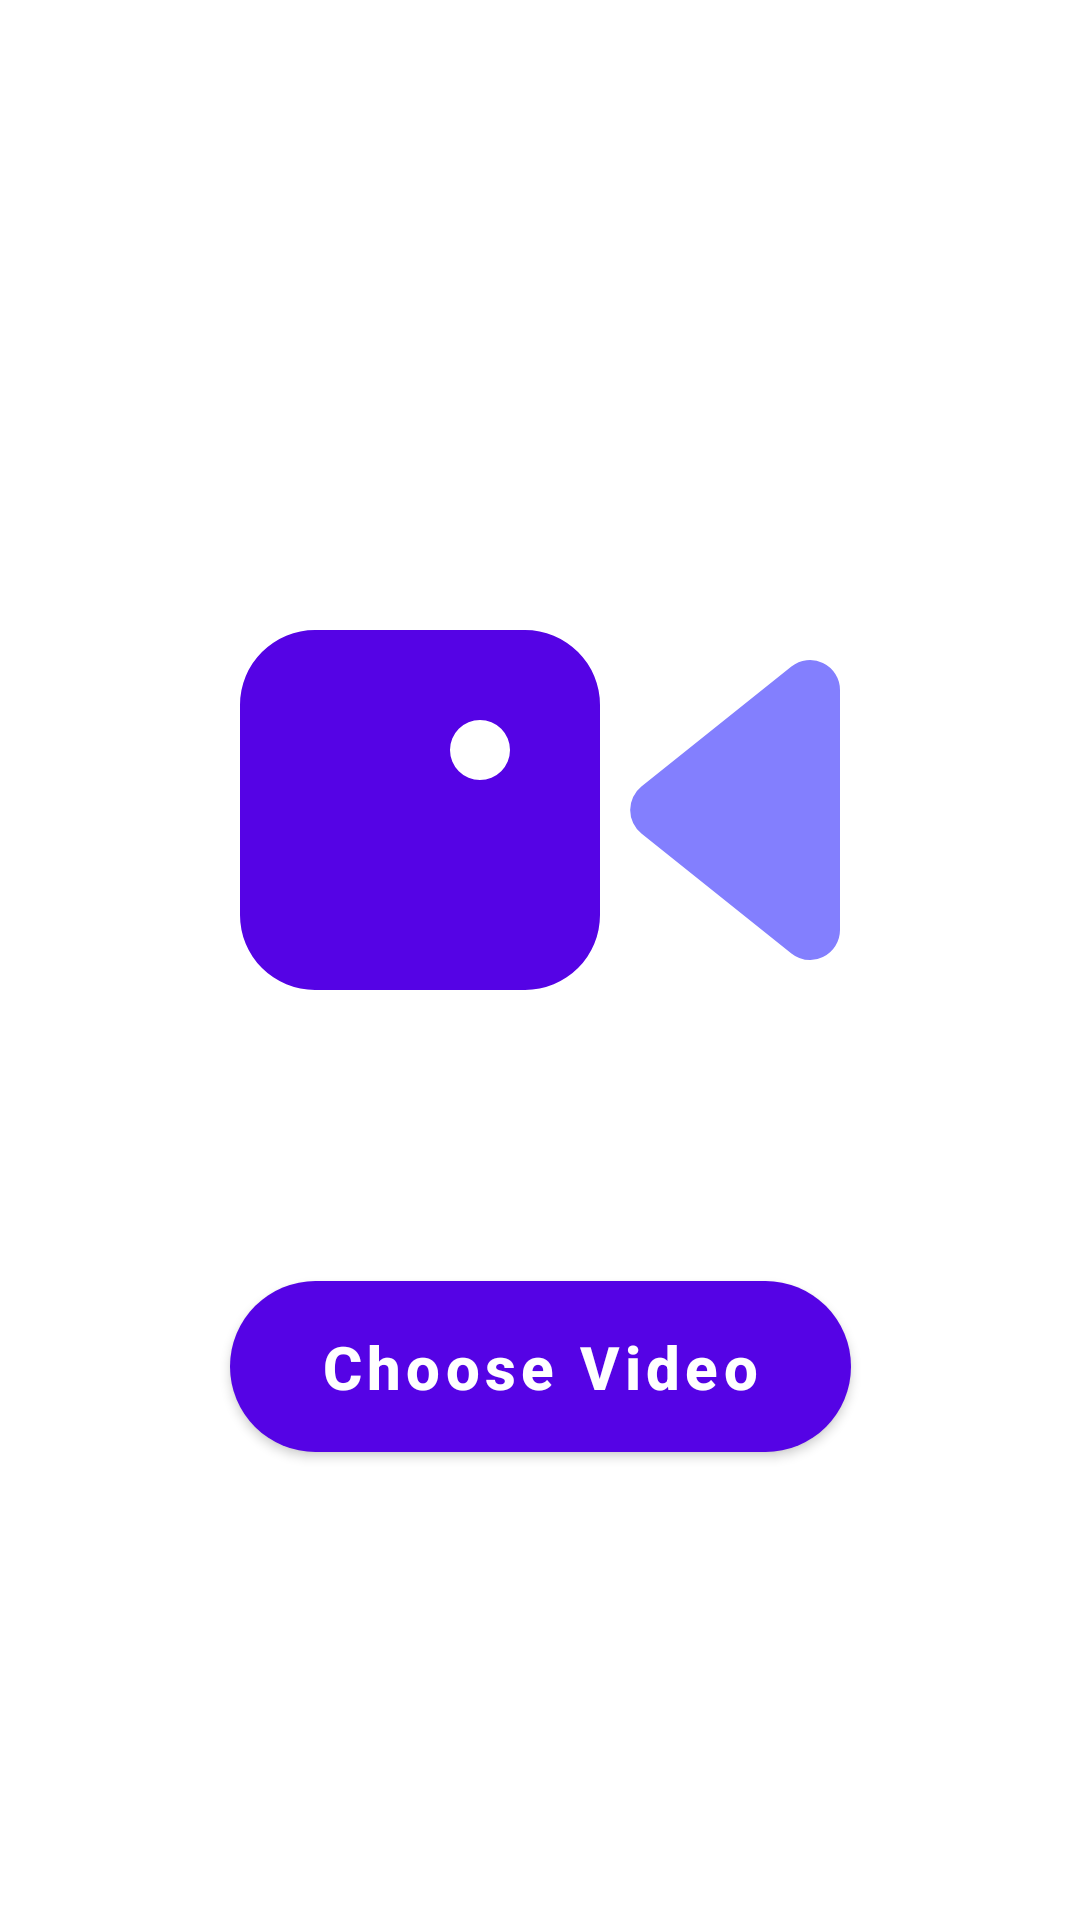

This screen was rendered from an Android layout file. Write that file and the resources it references.
<!-- AndroidManifest.xml: application theme Theme.HackVES -->
<!-- res/layout/activity_pick_video.xml -->
<?xml version="1.0" encoding="utf-8"?>
<androidx.constraintlayout.widget.ConstraintLayout xmlns:android="http://schemas.android.com/apk/res/android"
    xmlns:app="http://schemas.android.com/apk/res-auto"
    xmlns:tools="http://schemas.android.com/tools"
    android:layout_width="match_parent"
    android:layout_height="match_parent"
    tools:context=".PickVideoActivity">

    <ImageView
        android:id="@+id/imageView"
        android:layout_width="match_parent"
        android:layout_height="wrap_content"
        android:paddingBottom="100dp"
        android:src="@drawable/ic_video"
        app:layout_constraintBottom_toBottomOf="parent"
        app:layout_constraintEnd_toEndOf="parent"
        app:layout_constraintStart_toStartOf="parent"
        app:layout_constraintTop_toTopOf="parent" />

    <com.google.android.material.button.MaterialButton
        android:id="@+id/chooseButton"
        android:layout_width="wrap_content"
        android:layout_height="wrap_content"
        android:paddingHorizontal="30dp"
        android:paddingVertical="15dp"
        android:text="Choose Video"
        android:textAllCaps="false"
        android:textSize="20sp"
        android:textStyle="bold"
        app:backgroundTint="@color/purple_500"
        app:cornerRadius="30dp"
        app:layout_constraintBottom_toBottomOf="@+id/imageView"
        app:layout_constraintEnd_toEndOf="parent"
        app:layout_constraintStart_toStartOf="parent"
        tools:ignore="HardcodedText" />

</androidx.constraintlayout.widget.ConstraintLayout>
<!-- resources referenced by this layout -->
<resources>
  <color name="purple_500">#5503E5</color>
  <!-- drawable ic_video (drawable) -->
  <vector xmlns:android="http://schemas.android.com/apk/res/android"
      android:width="240dp"
      android:height="240dp"
      android:viewportWidth="24"
      android:viewportHeight="24">
    <path
        android:pathData="M22,8v8a1,1 0,0 1,-0.57 0.9A0.91,0.91 0,0 1,21 17a1,1 0,0 1,-0.62 -0.22l-5,-4a1,1 0,0 1,0 -1.56l5,-4a1,1 0,0 1,1.05 -0.12A1,1 0,0 1,22 8Z"
        android:fillColor="#837FFE"/>
    <path
        android:pathData="M11.5,6h-7A2.5,2.5 0,0 0,2 8.5v7A2.5,2.5 0,0 0,4.5 18h7A2.5,2.5 0,0 0,14 15.5v-7A2.5,2.5 0,0 0,11.5 6ZM10,11a1,1 0,1 1,1 -1A1,1 0,0 1,10 11Z"
        android:fillColor="#5503E5"/>
  </vector>
  <style name="Theme.HackVES" parent="Theme.MaterialComponents.DayNight.NoActionBar">
          
          <item name="colorPrimary">@color/purple_500</item>
          <item name="colorPrimaryVariant">@color/white</item>
          <item name="colorOnPrimary">@color/white</item>
          
          <item name="colorSecondary">@color/teal_200</item>
          <item name="colorSecondaryVariant">@color/teal_700</item>
          <item name="colorOnSecondary">@color/black</item>
          
          <item name="android:statusBarColor" tools:targetApi="l">?attr/colorPrimaryVariant</item>
          
      </style>
  <color name="white">#FFFFFFFF</color>
  <color name="teal_200">#FF03DAC5</color>
  <color name="teal_700">#FF018786</color>
  <color name="black">#FF000000</color>
</resources>
